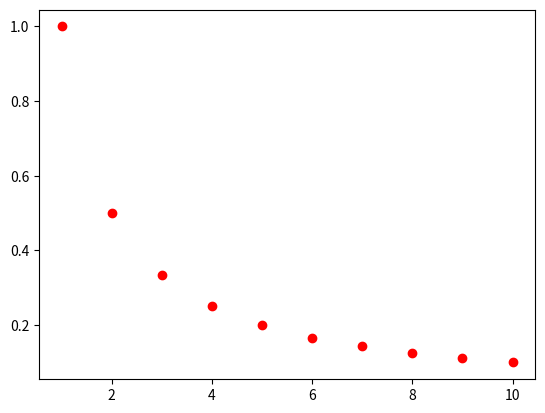

Generate this figure with matplotlib:
import matplotlib.pyplot as plt
import numpy as np


def P(list):
	newList = []
	for i in list:
		newList.append("{"+str(i)+"}")
	print(newList)

P([1,2,3])

"""

numpy.linspace(start, stop, num=50, 
endpoint=True, retstep=False, dtype=None, 
axis=0, *, device=None)

Return evenly spaced numbers over a specified interval

"""

N=10
#n = np.linspace(0,N,N)
#print(type(n))

myList = []
for i in range(10):
	myList.append(i+1)

a_n = 1/np.array(myList)

plt.plot(myList, a_n, "ro")
plt.show()